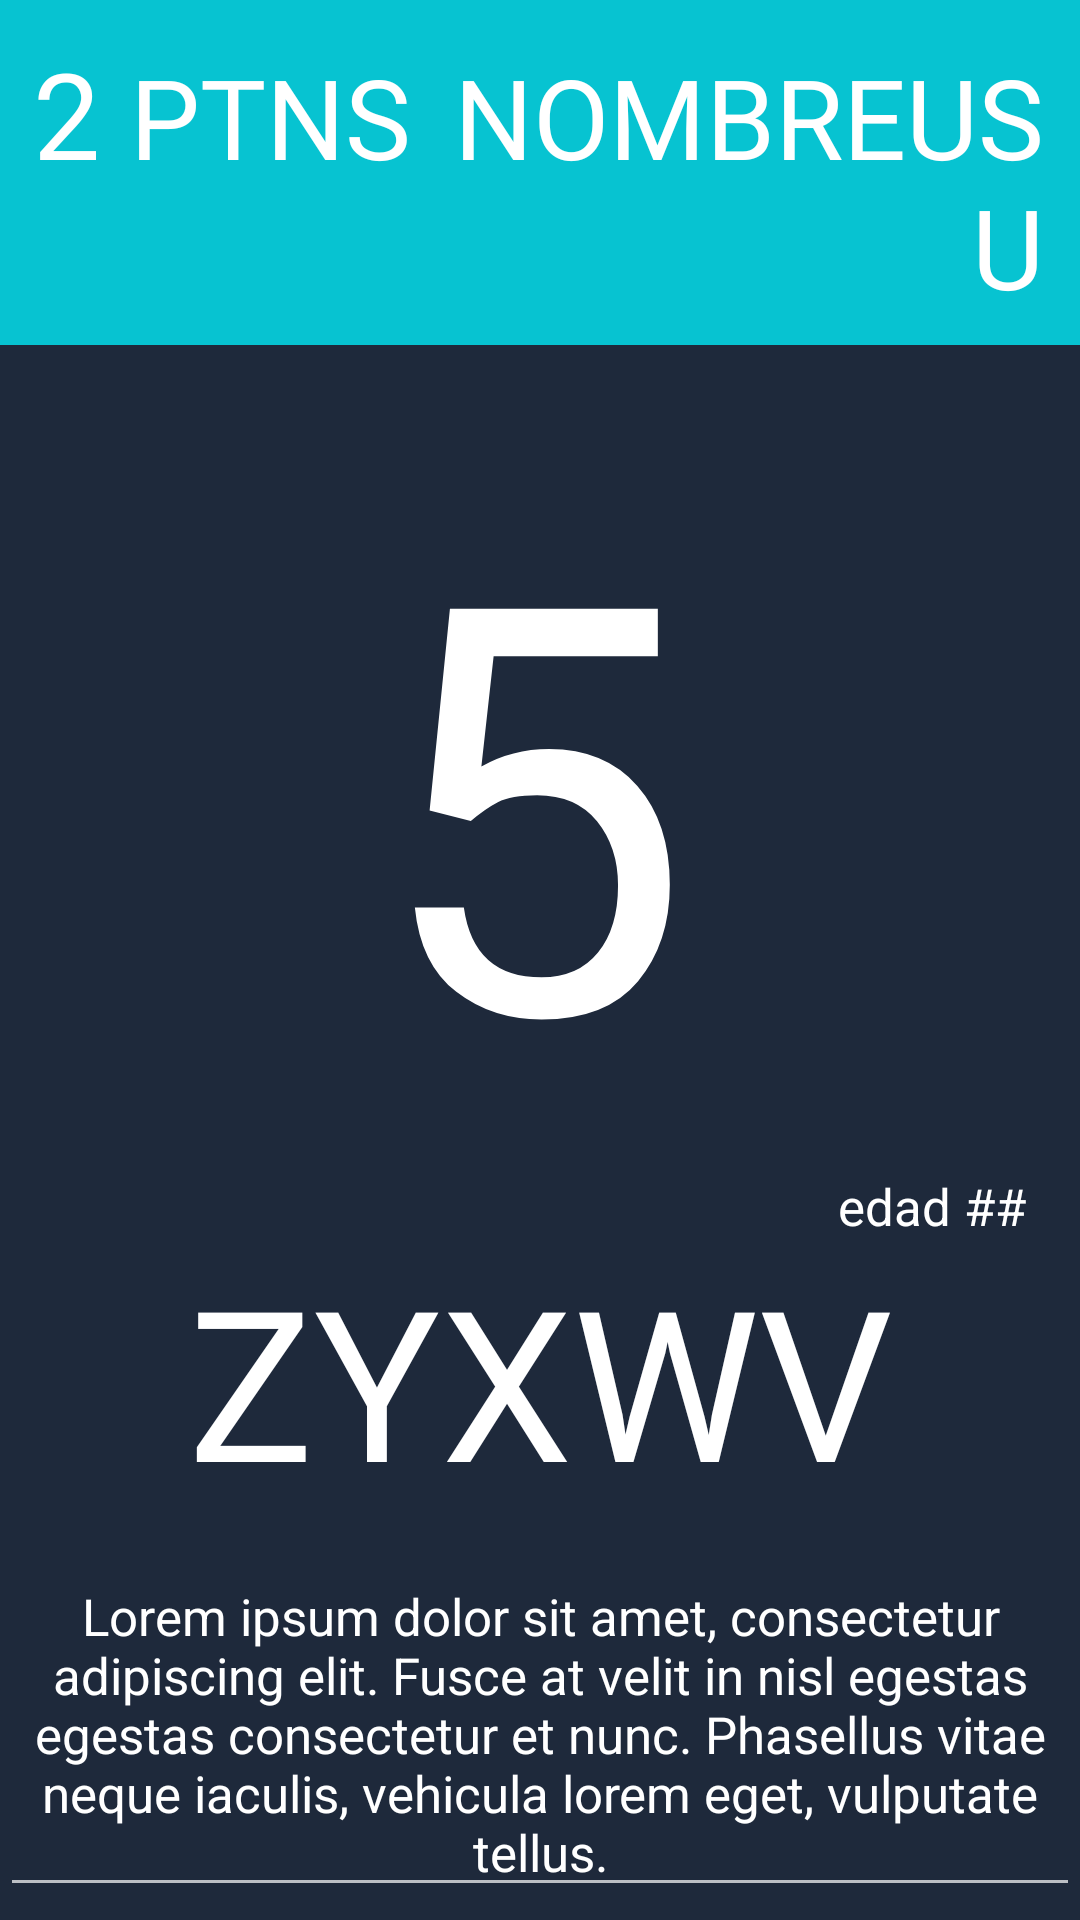

Android layout source for this screen:
<!-- AndroidManifest.xml: application theme Theme.AppCompat.NoActionBar -->
<!-- res/layout/activity_ma__b_04.xml -->
<?xml version="1.0" encoding="utf-8"?>
<LinearLayout xmlns:android="http://schemas.android.com/apk/res/android"
    xmlns:app="http://schemas.android.com/apk/res-auto"
    xmlns:tools="http://schemas.android.com/tools"
    android:layout_width="match_parent"
    android:layout_height="match_parent"
    style="@style/fondo"
    android:orientation="vertical"
    tools:context="com.example.fulge.a00coleguis.MA_B_04">

    <LinearLayout
        android:layout_width="match_parent"
        android:layout_height="wrap_content"
        style="@style/fondocabecera"
        android:orientation="horizontal"
        android:padding="@dimen/d11">

        <TextView
            android:id="@+id/tvcabeceraavatarb04"
            style="@style/txtcabeceraimgpuntuacion"
            android:layout_width="wrap_content"
            android:layout_height="wrap_content"
            android:layout_weight="0"
            android:paddingRight="@dimen/d10"
            android:text="2" />

        <TextView
            android:id="@+id/tvcabecerab04"
            style="@style/txtcabecera"
            android:layout_width="wrap_content"
            android:layout_height="wrap_content"
            android:layout_weight="0"
            android:text="PTNS" />

        <TextView
            android:id="@+id/tvcabeceraeventorb04"
            style="@style/txtcabeceranombreusuario"
            android:layout_width="wrap_content"
            android:layout_height="wrap_content"
            android:layout_weight="1"
            android:text="NOMBREUSU" />
    </LinearLayout>

    <ScrollView
        android:layout_width="match_parent"
        android:layout_height="match_parent">

        <LinearLayout
            android:layout_width="match_parent"
            android:layout_height="wrap_content"
            android:orientation="vertical" >

            <TextView
                android:id="@+id/tvavatarperfilb04"
                android:layout_width="match_parent"
                android:layout_height="wrap_content"
                android:paddingTop="@dimen/d21"
                android:text="5"
                style="@style/txtavatarusuario"/>

            <TextView
                android:id="@+id/tvedadb04"
                style="@style/txtgenericos"
                android:layout_width="match_parent"
                android:layout_height="wrap_content"
                android:paddingHorizontal="@dimen/d9"
                android:layout_marginRight="@dimen/d9"
                android:layout_weight="1"
                android:gravity="right"
                android:text="edad ##" />

            <TextView
                android:id="@+id/tvgustosb04"
                style="@style/txtgustos"
                android:layout_width="match_parent"
                android:layout_height="wrap_content"
                android:text="ZYXWV" />

            <EditText
                android:id="@+id/tvdescripcionb04"
                style="@style/txtgenericos"
                android:layout_width="match_parent"
                android:layout_height="wrap_content"
                android:paddingTop="@dimen/d21"
                android:ems="10"
                android:inputType="textMultiLine"
                android:text="Lorem ipsum dolor sit amet, consectetur adipiscing elit. Fusce at velit in nisl egestas egestas consectetur et nunc. Phasellus vitae neque iaculis, vehicula lorem eget, vulputate tellus."/>
        </LinearLayout>
    </ScrollView>

</LinearLayout>
<!-- resources referenced by this layout -->
<resources>
  <dimen name="d10">10dp</dimen>
  <dimen name="d11">11dp</dimen>
  <dimen name="d21">21dp</dimen>
  <dimen name="d9">9dp</dimen>
  <style name="fondo">
          <item name="android:background">@color/AzulOscuroFondo</item>
      </style>
  <style name="fondocabecera">
          <item name="android:background">@color/AzulClaroCabecera</item>
          <item name="android:paddingHorizontal">@dimen/d9</item>
          <item name="android:paddingVertical">@dimen/d7</item>
      </style>
  <style name="txtavatarusuario" parent="txtgustosusuarioslist">
          <item name="android:textSize">@dimen/d190</item>
          <item name="android:layout_margin">@dimen/d1</item>
      </style>
  <style name="txtcabecera">
          <item name="android:textColor">@color/Blanco</item>
          <item name="android:gravity">left</item>
          <item name="android:textSize">@dimen/d37</item>
          <item name="android:fontFamily">@font/font_bebas_neue</item>
      </style>
  <style name="txtcabeceraimgpuntuacion" parent="txtcabeceraimag">
          <item name="android:gravity">left</item>
          <item name="android:paddingRight">@dimen/d1</item>
      </style>
  <style name="txtcabeceranombreusuario" parent="txtcabecera">
          <item name="android:gravity">right</item>
          <item name="android:paddingRight">@dimen/d1</item>
      </style>
  <style name="txtgenericos">
          <item name="android:textColor">@color/Blanco</item>
          <item name="android:gravity">center</item>
          <item name="android:paddingHorizontal">@dimen/d5</item>
          <item name="android:textSize">@dimen/d17</item>
      </style>
  <style name="txtgustos" parent="txtcabeceraimag">
          <item name="android:gravity">center</item>
          <item name="android:textSize">@dimen/d70</item>
          <item name="android:paddingHorizontal">@dimen/d9</item>
          <item name="android:fontFamily">@font/font_gustos_con</item>
      </style>
  <color name="AzulOscuroFondo">#1E293B</color>
  <color name="AzulClaroCabecera">#07C3D1</color>
  <dimen name="d7">7dp</dimen>
  <style name="txtgustosusuarioslist" parent="txtcabeceraimag">
          <item name="android:textSize">@dimen/d50</item>
          <item name="android:gravity">center</item>
          <item name="android:layout_margin">@dimen/d11</item>
      </style>
  <dimen name="d190">190dp</dimen>
  <dimen name="d1">1dp</dimen>
  <color name="Blanco">#ffffff</color>
  <dimen name="d37">37dp</dimen>
  <style name="txtcabeceraimag" parent="txtcabecera">
          <item name="android:textSize">@dimen/d40</item>
          <item name="android:fontFamily">@font/font_avatar</item>
          <item name="android:paddingRight">@dimen/d5</item>
          <item name="android:gravity">right</item>
      </style>
  <dimen name="d5">5dp</dimen>
  <dimen name="d17">17dp</dimen>
  <dimen name="d70">70dp</dimen>
  <dimen name="d50">50dp</dimen>
  <dimen name="d40">40dp</dimen>
</resources>
